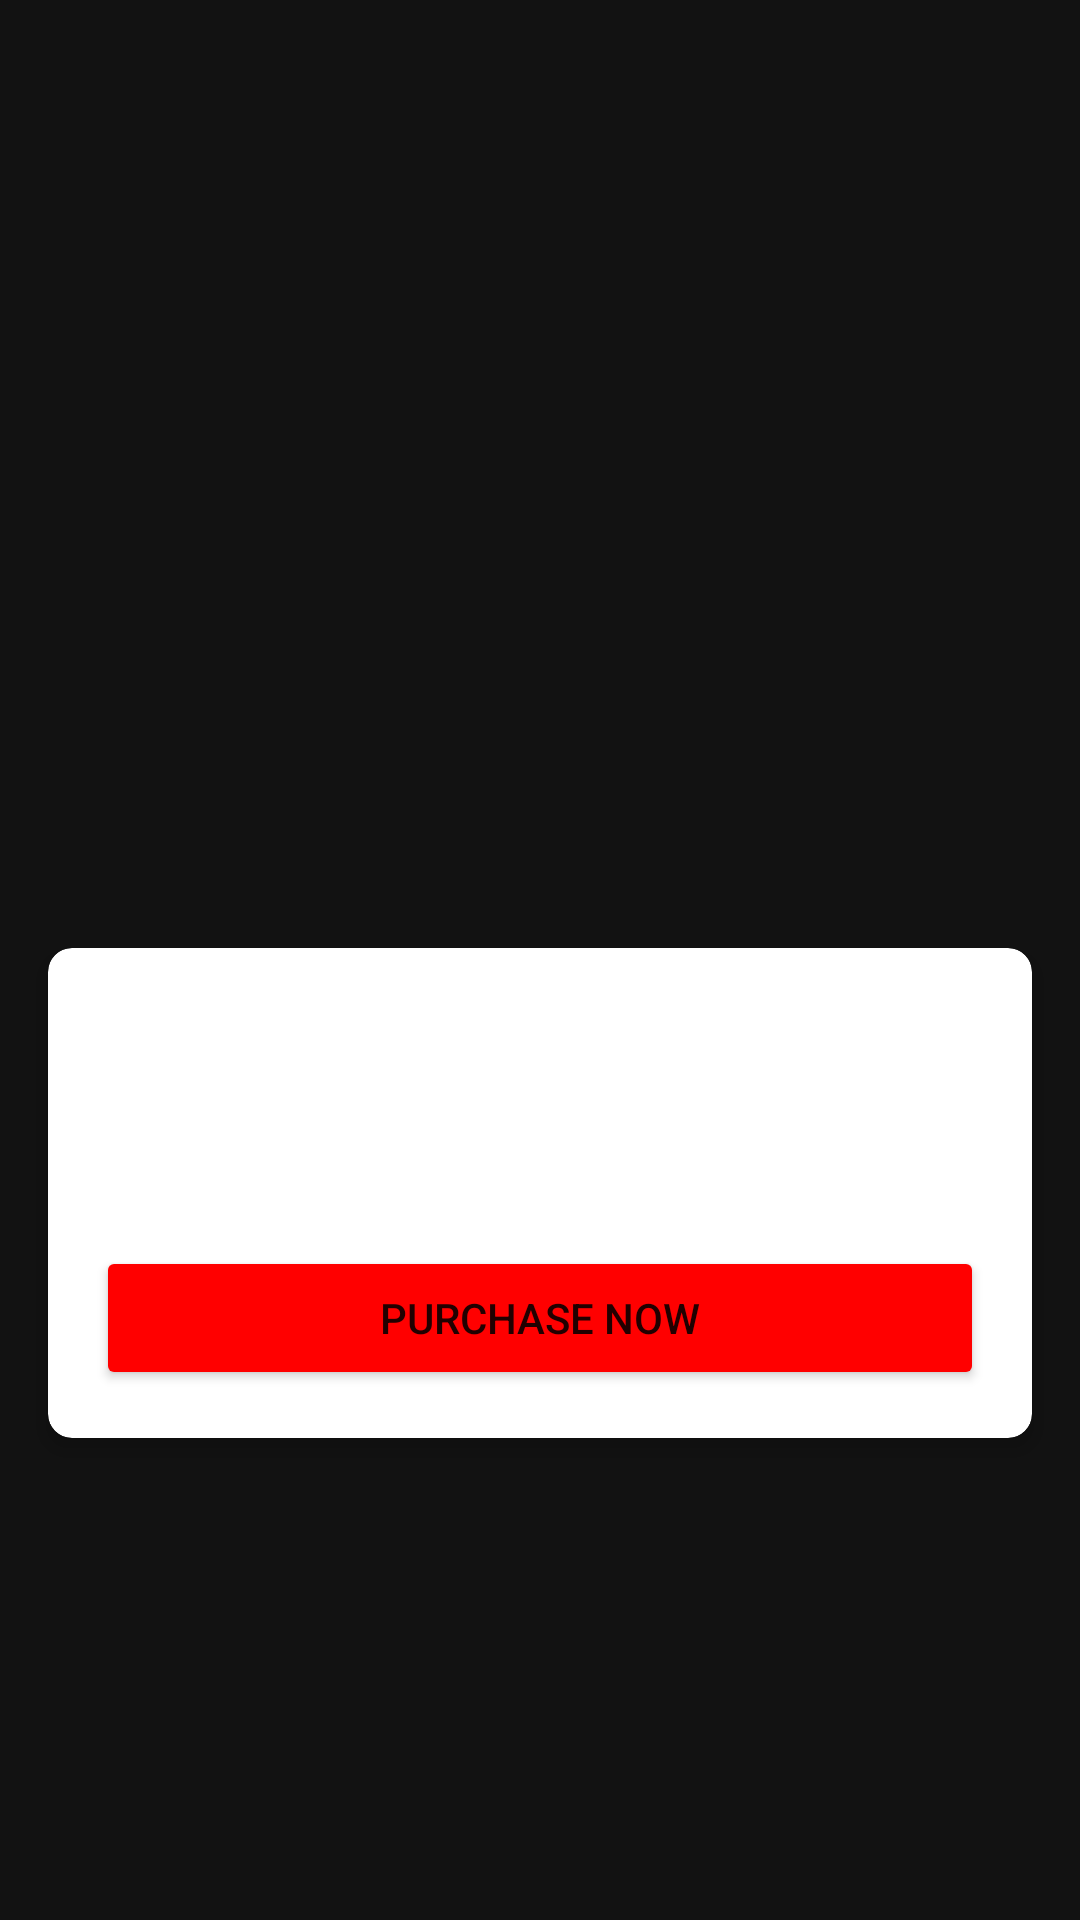

Produce the Android XML layout that renders to this screen, including the resource entries it uses.
<!-- AndroidManifest.xml: application theme Theme.Vroom -->
<!-- res/layout/activity_car_detail.xml -->
<?xml version="1.0" encoding="utf-8"?>
<ScrollView xmlns:android="http://schemas.android.com/apk/res/android"
    xmlns:app="http://schemas.android.com/apk/res-auto"
    android:layout_width="match_parent"
    android:layout_height="match_parent"
    android:background="@color/background_dark">

    <LinearLayout
        android:layout_width="match_parent"
        android:layout_height="wrap_content"
        android:orientation="vertical">

        <ImageView
            android:id="@+id/carDetailImage"
            android:layout_width="match_parent"
            android:layout_height="300dp"
            android:scaleType="centerCrop"/>

        <androidx.cardview.widget.CardView
            android:layout_width="match_parent"
            android:layout_height="wrap_content"
            android:layout_margin="16dp"
            app:cardCornerRadius="8dp"
            app:cardElevation="4dp">

            <LinearLayout
                android:layout_width="match_parent"
                android:layout_height="wrap_content"
                android:orientation="vertical"
                android:padding="16dp">

                <TextView
                    android:id="@+id/carDetailName"
                    android:layout_width="wrap_content"
                    android:layout_height="wrap_content"
                    android:textSize="24sp"
                    android:textStyle="bold"
                    android:textColor="@color/text_primary"/>

                <TextView
                    android:id="@+id/carDetailPrice"
                    android:layout_width="wrap_content"
                    android:layout_height="wrap_content"
                    android:layout_marginTop="8dp"
                    android:textSize="20sp"
                    android:textColor="@color/primary"/>

                <Button
                    android:id="@+id/purchaseButton"
                    android:layout_width="match_parent"
                    android:layout_height="wrap_content"
                    android:layout_marginTop="16dp"
                    android:text="Purchase Now"
                    android:backgroundTint="@color/primary"/>

            </LinearLayout>
        </androidx.cardview.widget.CardView>
    </LinearLayout>
</ScrollView>
<!-- resources referenced by this layout -->
<resources>
  <color name="background_dark">#121212</color>
  <color name="primary">#FF0000</color>
  <color name="text_primary">#FFFFFF</color>
  <style name="Theme.Vroom" parent="Theme.MaterialComponents.DayNight">
          <item name="colorPrimary">@color/purple_500</item>
          <item name="colorPrimaryDark">@color/primary_dark</item>
          <item name="colorAccent">@color/accent</item>
          <item name="android:windowBackground">@color/background_dark</item>
          <item name="android:statusBarColor">@color/background_dark</item>
          <item name="android:navigationBarColor">@color/background_dark</item>
          
          <item name="colorPrimaryVariant">@color/purple_700</item>
          <item name="colorOnPrimary">@color/white</item>
          
          <item name="colorSecondary">@color/teal_200</item>
          <item name="colorSecondaryVariant">@color/teal_700</item>
          <item name="colorOnSecondary">@color/black</item>
          
      </style>
  <color name="purple_500">#FF6200EE</color>
  <color name="primary_dark">#CC0000</color>
  <color name="accent">#FFE0E0</color>
  <color name="purple_700">#FF3700B3</color>
  <color name="white">#FFFFFFFF</color>
  <color name="teal_200">#FF03DAC5</color>
  <color name="teal_700">#FF018786</color>
  <color name="black">#FF000000</color>
</resources>
